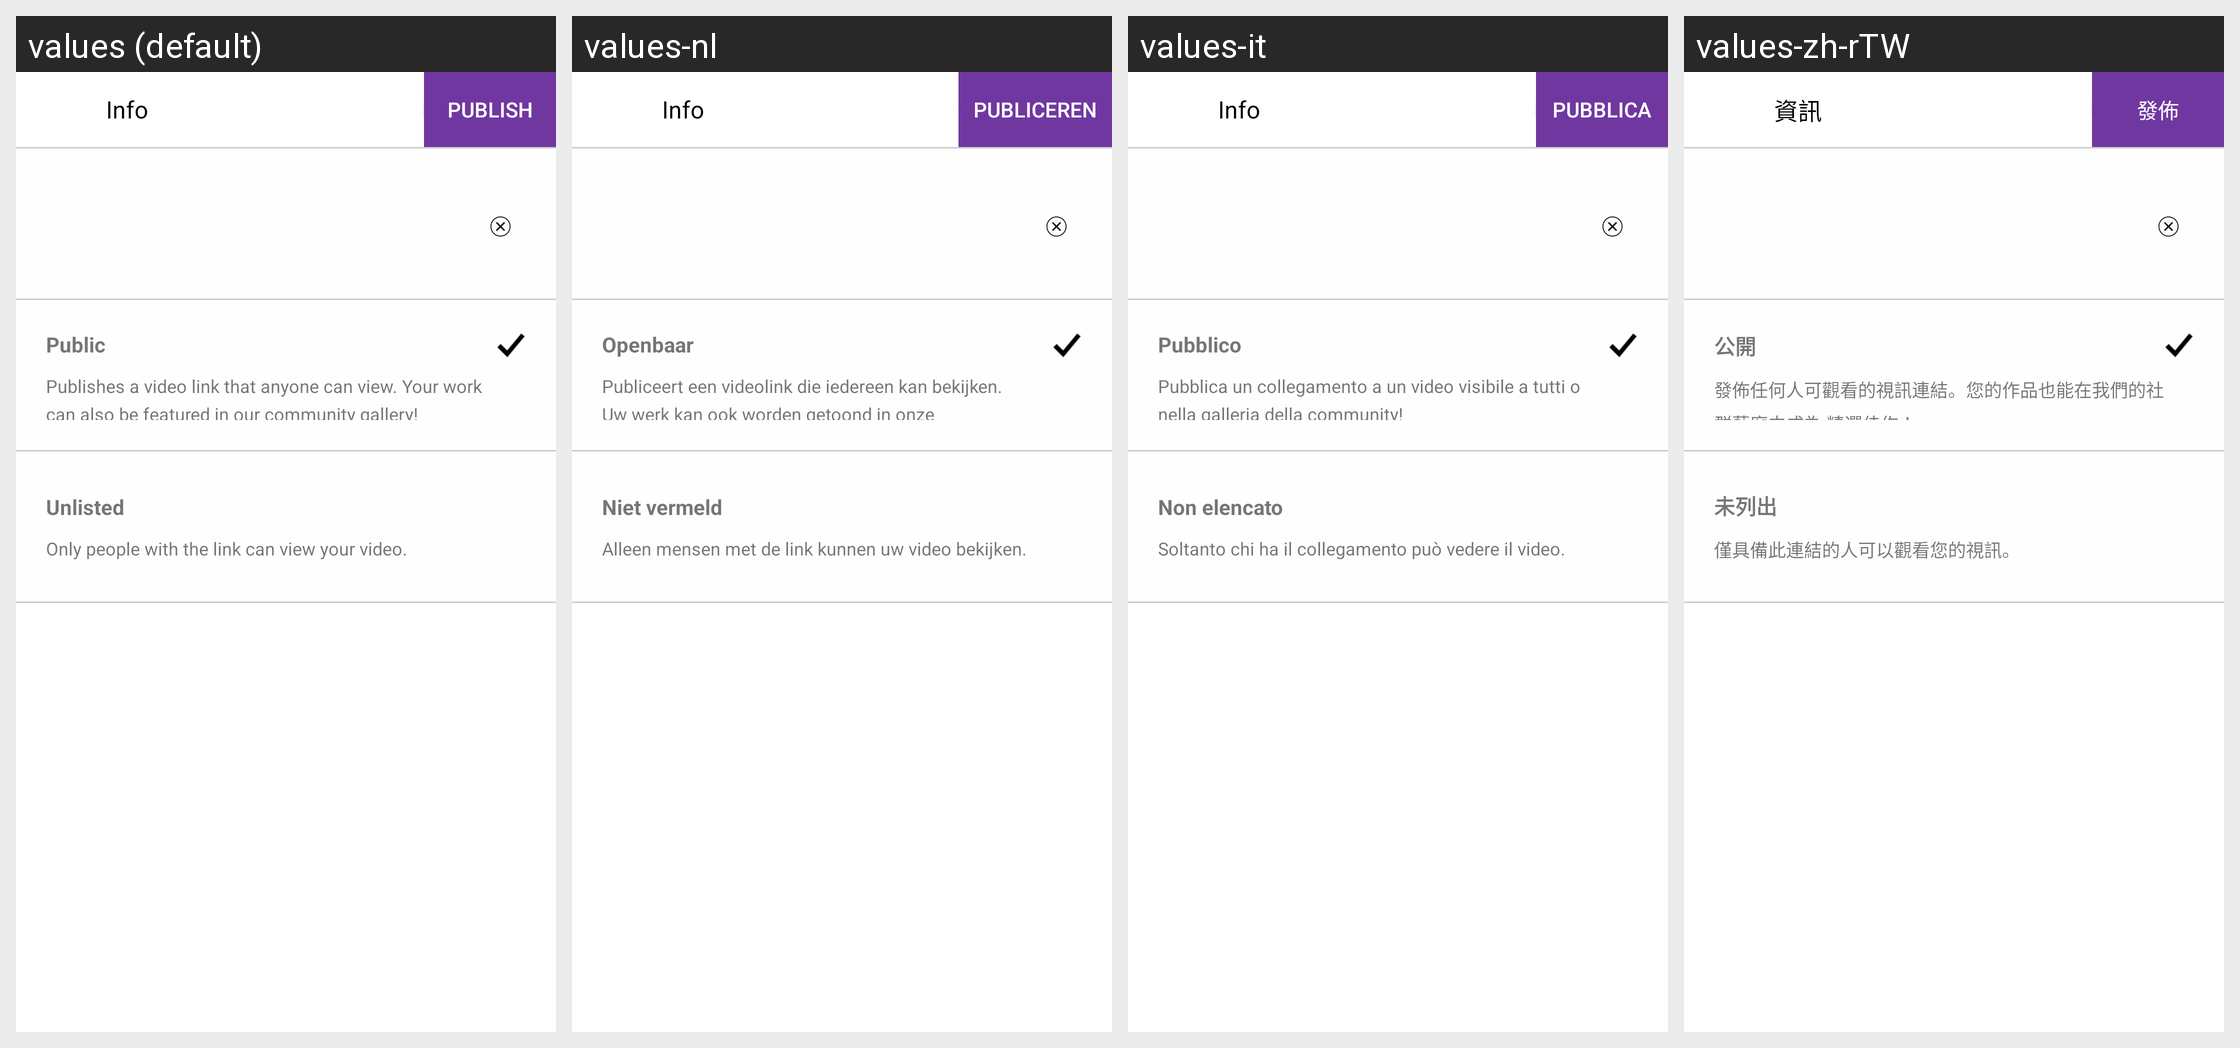

The same Android screen rendered under several of its app's locales, left to right. List the strings drawn on it with the default value and each locale's translation.
Android screen res/layout/activity_publish_info.xml rendered under 4 locales, left to right: values (default), values-nl, values-it, values-zh-rTW. Device: Nexus 5 (rendered at 1080×1920; each locale shown at half size, 540×960, under a caption strip naming it); theme AppTheme.
Other locales in the repository, not shown: values-af, values-bn, values-ca, values-cs, values-da, values-da-rDK, values-de, values-en-rGB, values-en-rIN, values-es, values-fi, values-fr, values-fr-rCA, values-gu, values-hi, values-hr, values-hu, values-in, values-iw, values-ja, values-kn, values-ko, values-ko-rKR, values-lt, values-lv, values-ml, values-mr, values-ms, values-nb, values-nb-rNO, values-pa, values-pl, values-pt, values-pt-rBR, values-ro, values-ru, values-sk, values-sr, values-sv, values-sv-rSE, values-sw, values-te, values-tr, values-uk, values-zh-rCN, values-zh-rHK.
Strings drawn on this screen, with the default value and each locale's value (text and hints the layout hard-codes, and strings that could not be matched under every locale, appear in the picture but are not listed):

sharing_info_btn
  values: Info
  values-nl: Info
  values-it: Info
  values-zh-rTW: 資訊

sharing_publish_btn
  values: Publish
  values-nl: Publiceren
  values-it: Pubblica
  values-zh-rTW: 發佈

share_public_text
  values: Public
  values-nl: Openbaar
  values-it: Pubblico
  values-zh-rTW: 公開

sharing_publish_public_text
  values: Publishes a video link that anyone can view. Your work can also be featured in our community gallery!
  values-nl: Publiceert een videolink die iedereen kan bekijken. Uw werk kan ook worden getoond in onze community-galerie!
  values-it: Pubblica un collegamento a un video visibile a tutti o nella galleria della community!
  values-zh-rTW: 發佈任何人可觀看的視訊連結。您的作品也能在我們的社群藝廊中成為 精選佳作 ！

share_unlisted_text
  values: Unlisted
  values-nl: Niet vermeld
  values-it: Non elencato
  values-zh-rTW: 未列出

sharing_publish_unlisted_text
  values: Only people with the link can view your video.
  values-nl: Alleen mensen met de link kunnen uw video bekijken.
  values-it: Soltanto chi ha il collegamento può vedere il video.
  values-zh-rTW: 僅具備此連結的人可以觀看您的視訊。
